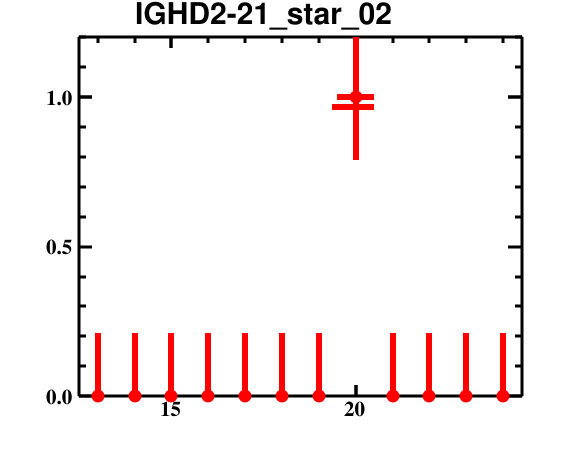

Data behind this chart, as committed beside it:
bin_low_edge, contents, binerror, xtitle, binlabel
11.5, 0.0, 0.0, , 
12.5, 0.0, 0.2113, , 
13.5, 0.0, 0.2113, , 
14.5, 0.0, 0.2113, , 
15.5, 0.0, 0.2113, , 
16.5, 0.0, 0.2113, , 
17.5, 0.0, 0.2113, , 
18.5, 0.0, 0.2113, , 
19.5, 1.0, 0.2113, , 
20.5, 0.0, 0.2113, , 
21.5, 0.0, 0.2113, , 
22.5, 0.0, 0.2113, , 
23.5, 0.0, 0.2113, , 
24.5, 0.0, 0.0, , 
